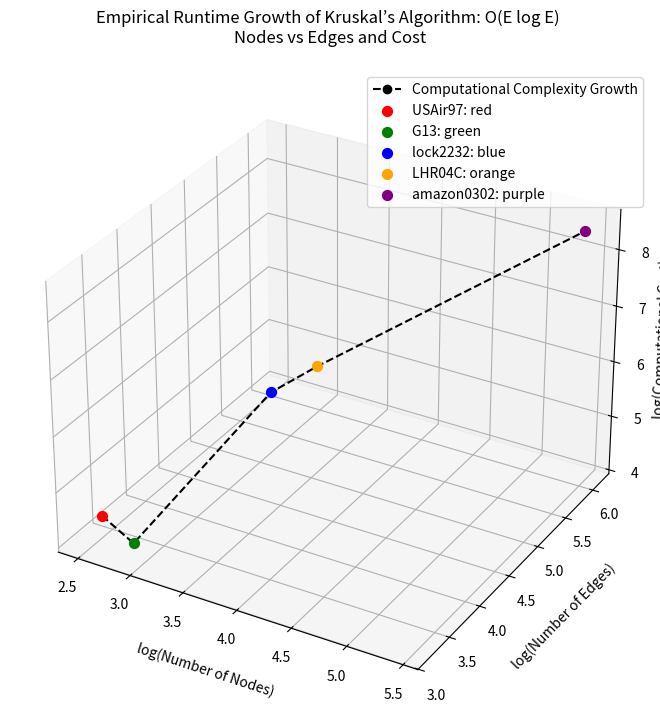

Here is the Python script that generated this plot:
#Kruskal
import matplotlib.pyplot as plt
from mpl_toolkits.mplot3d import Axes3D
import numpy as np

# Data
datasets = ['USAir97', 'G13', 'lock2232', 'LHR04C', 'amazon0302']
nodes = np.array([332, 800, 2232, 4101, 262111])
edges = np.array([2126, 1600, 41280, 82682, 1234877])
costs = np.array([23500.64, 17030.17, 632952.65, 1350634.09, 249988891.84])

# Take logs
log_nodes = np.log10(nodes)
log_edges = np.log10(edges)
log_costs = np.log10(costs)

# Plotting
fig = plt.figure(figsize=(8, 8))
ax = fig.add_subplot(111, projection='3d')

# Line: black with spacing (dashed)
ax.plot(log_nodes, log_edges, log_costs, marker='o', linestyle='--', color='black', label='Computational Complexity Growth')

# Individual point colors & legend entries
point_colors = ['red', 'green', 'blue', 'orange', 'purple']
for i in range(len(datasets)):
    ax.scatter(log_nodes[i], log_edges[i], log_costs[i], color=point_colors[i], s=50, label=f'{datasets[i]}: {point_colors[i]}')

# Axis labels and title
ax.set_xlabel('log(Number of Nodes)', labelpad=10)
ax.set_ylabel('log(Number of Edges)', labelpad=10)
ax.set_zlabel('log(Computational Cost)', labelpad=0)
ax.set_title("Empirical Runtime Growth of Kruskal’s Algorithm: O(E log E) \nNodes vs Edges and Cost", pad=20)

# Show legend
ax.legend()

# Adjust layout to prevent cropping
fig.subplots_adjust(left=0.1, right=0.9, top=0.95, bottom=0.05)
plt.show()
